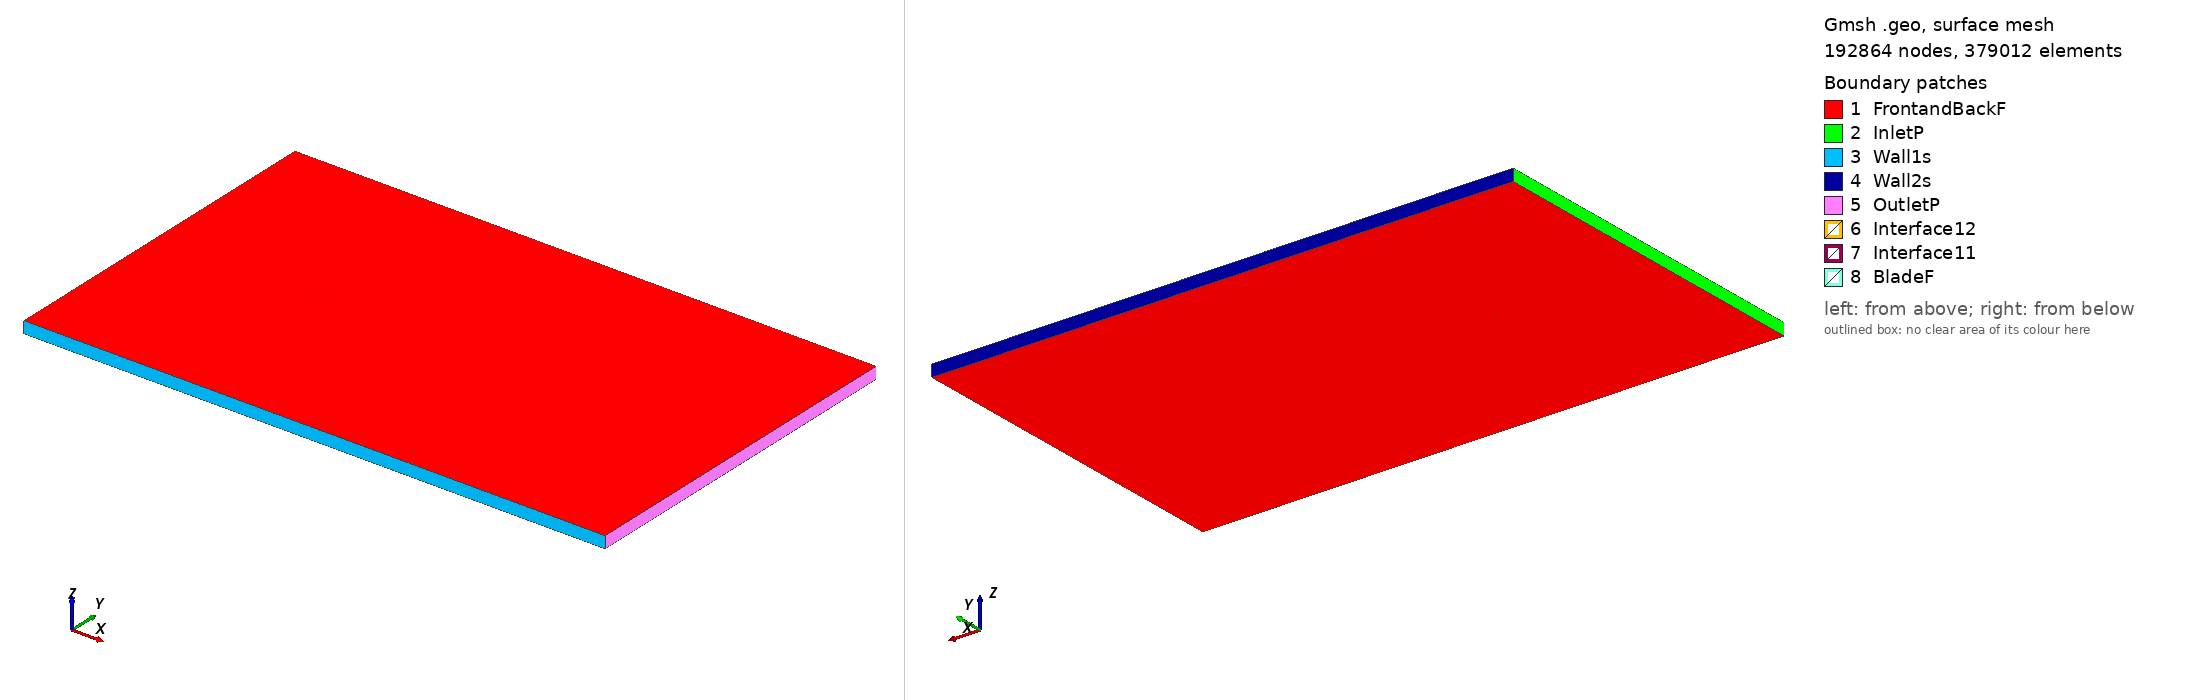

Gmsh geometry script, surface-meshed: 192864 nodes, 379012 surface elements. Boundary patches (legend numbers): 1 FrontandBackF, 2 InletP, 3 Wall1s, 4 Wall2s, 5 OutletP, 6 Interface12, 7 Interface11, 8 BladeF. Left view from above one corner, right view from below the opposite corner. Legend entries are the model's physical surfaces. The drawing asked Gmsh for element sizes between 1% and 20% of the model's largest extent; the script's own settings can give other sizes.

=== naca0024_tsr_-0.82946_aoa_6.2919.geo (drawn) ===
SetFactory("OpenCASCADE");

Point(1) = {0.074628, 0.720347, 0, 1.0};
Point(2) = {0.068526, 0.722744, 0, 1.0};
Point(3) = {0.061223, 0.725502, 0, 1.0};
Point(4) = {0.046580, 0.730693, 0, 1.0};
Point(5) = {0.031893, 0.735479, 0, 1.0};
Point(6) = {0.017159, 0.739841, 0, 1.0};
Point(7) = {0.002368, 0.743694, 0, 1.0};
Point(8) = {-0.012495, 0.746884, 0, 1.0};
Point(9) = {-0.027462, 0.749138, 0, 1.0};
Point(10) = {-0.034998, 0.749785, 0, 1.0};
Point(11) = {-0.042582, 0.750000, 0, 1.0};
Point(12) = {-0.050228, 0.749650, 0, 1.0};
Point(13) = {-0.057964, 0.748486, 0, 1.0};
Point(14) = {-0.061882, 0.747449, 0, 1.0};
Point(15) = {-0.065854, 0.745923, 0, 1.0};
Point(16) = {-0.069923, 0.743511, 0, 1.0};
Point(17) = {-0.072041, 0.741552, 0, 1.0};
Point(18) = {-0.074548, 0.736065, 0, 1.0};
Point(19) = {-0.073297, 0.730164, 0, 1.0};
Point(20) = {-0.071657, 0.727790, 0, 1.0};
Point(21) = {-0.068210, 0.724550, 0, 1.0};
Point(22) = {-0.064666, 0.722195, 0, 1.0};
Point(23) = {-0.061068, 0.720330, 0, 1.0};
Point(24) = {-0.053772, 0.717508, 0, 1.0};
Point(25) = {-0.046385, 0.715501, 0, 1.0};
Point(26) = {-0.038937, 0.714059, 0, 1.0};
Point(27) = {-0.031441, 0.713048, 0, 1.0};
Point(28) = {-0.016343, 0.711987, 0, 1.0};
Point(29) = {-0.001141, 0.711862, 0, 1.0};
Point(30) = {0.014133, 0.712401, 0, 1.0};
Point(31) = {0.029464, 0.713448, 0, 1.0};
Point(32) = {0.044841, 0.714918, 0, 1.0};
Point(33) = {0.060263, 0.716795, 0, 1.0};
Point(34) = {0.067992, 0.717895, 0, 1.0};
Point(35) = {0.074469, 0.718905, 0, 1.0};
Point(36) = {-0.074628, -0.720347, 0, 1.0};
Point(37) = {-0.068526, -0.722744, 0, 1.0};
Point(38) = {-0.061223, -0.725502, 0, 1.0};
Point(39) = {-0.046580, -0.730693, 0, 1.0};
Point(40) = {-0.031893, -0.735479, 0, 1.0};
Point(41) = {-0.017159, -0.739841, 0, 1.0};
Point(42) = {-0.002368, -0.743694, 0, 1.0};
Point(43) = {0.012495, -0.746884, 0, 1.0};
Point(44) = {0.027462, -0.749138, 0, 1.0};
Point(45) = {0.034998, -0.749785, 0, 1.0};
Point(46) = {0.042582, -0.750000, 0, 1.0};
Point(47) = {0.050228, -0.749650, 0, 1.0};
Point(48) = {0.057964, -0.748486, 0, 1.0};
Point(49) = {0.061882, -0.747449, 0, 1.0};
Point(50) = {0.065854, -0.745923, 0, 1.0};
Point(51) = {0.069923, -0.743511, 0, 1.0};
Point(52) = {0.072041, -0.741552, 0, 1.0};
Point(53) = {0.074548, -0.736065, 0, 1.0};
Point(54) = {0.073297, -0.730164, 0, 1.0};
Point(55) = {0.071657, -0.727790, 0, 1.0};
Point(56) = {0.068210, -0.724550, 0, 1.0};
Point(57) = {0.064666, -0.722195, 0, 1.0};
Point(58) = {0.061068, -0.720330, 0, 1.0};
Point(59) = {0.053772, -0.717508, 0, 1.0};
Point(60) = {0.046385, -0.715501, 0, 1.0};
Point(61) = {0.038937, -0.714059, 0, 1.0};
Point(62) = {0.031441, -0.713048, 0, 1.0};
Point(63) = {0.016343, -0.711987, 0, 1.0};
Point(64) = {0.001141, -0.711862, 0, 1.0};
Point(65) = {-0.014133, -0.712401, 0, 1.0};
Point(66) = {-0.029464, -0.713448, 0, 1.0};
Point(67) = {-0.044841, -0.714918, 0, 1.0};
Point(68) = {-0.060263, -0.716795, 0, 1.0};
Point(69) = {-0.067992, -0.717895, 0, 1.0};
Point(70) = {-0.074469, -0.718905, 0, 1.0};

// Lines: first blade (splines 1-4)
Spline(1) = {1:35};
Spline(2) = {35,1};

// Lines: second blade (splines 5-8)
Spline(3) = {36:70};
Spline(4) = {70,36};

// Outer domain (points 20001-4 and lines)
Point(71) = {-13.50000000, -15.00000000, 0, 1.0};
Point(72) = {-13.50000000, 15.00000000, 0, 1.0};
Point(73) = {36.00000000, 15.00000000, 0, 1.0};
Point(74) = {36.00000000, -15.00000000, 0, 1.0};
Line(11) = {71, 72};
Line(12) = {72, 73};
Line(13) = {73, 74};
Line(14) = {71, 74};

// Interface (between moving and stationary domain) (circles)
Circle(9) = {0, 0, 0, 0.80000000, 0, 2*Pi};
Circle(10) = {0, 0, 0, 0.80000000, 0, 2*Pi};

// Loops collect Lines/Splines/etc (blade1, blade2, domain, first circle)
Line Loop(1) = {1:2};
Line Loop(2) = {3:4};
Line Loop(3) = {11,12,13,-14};
Line Loop(4) = {9};

// BooleanDifference cuts out the circle/interface from the domain
Plane Surface(1) = {3};
Plane Surface(2) = {4};
BooleanDifference{ Surface{1}; Delete;}{ Surface{2}; Delete;}

// This one cuts out the blades from the inner circle/interface
Line Loop(6) = {10};
Plane Surface(5) = {6};
Plane Surface(6) = {1};
Plane Surface(7) = {2};
BooleanDifference{ Surface{5}; Delete;}{ Surface{6,7}; Delete;}

// extrude to 3rd dimension
Extrude {0, 0, 1} {Surface{1}; Surface{5}; Layers{1}; Recombine;}

// Physical Surfaces are the named boundaries (patches)
Physical Surface("Interface11") = {12};
Physical Surface("Interface12") = {10};

// sides of domain
Physical Surface("InletP") = {6};
Physical Surface("OutletP") = {9};

// top and bottom of domain
Physical Surface("Wall1s") = {7};
Physical Surface("Wall2s") = {8};

// Check FrontandBackF by ensuring there is nothing in the 3rd dimension
Physical Surface("FrontandBackF") = {1,11,5,17};
Physical Surface("BladeF") = {13:16};
Physical Volume("Turbine") = {2};
Physical Volume("Farfield") = {1};

// settings for airfoil boundary layer
Field[1] = BoundaryLayer;
Field[1].EdgesList = {1:4};
Field[1].hwall_n = 1e-3;
Field[1].thickness = 1.5e-2;
Field[1].ratio = 1.05;
Field[1].Quads = 1;
BoundaryLayer Field = 1;

// control points for mesh (blade and interface)
// floor((arc length / 1.5mm)/ 2) -> Transfinite Line
Transfinite Line {1,3} = 105 Using Progression 1;
Transfinite Line {2,4} = 2 Using Progression 1;
Transfinite Line {9, 15} = 800 Using Progression 1;

// For more information on gmsh syntax, visit http://gmsh.info/doc/texinfo/gmsh.html
